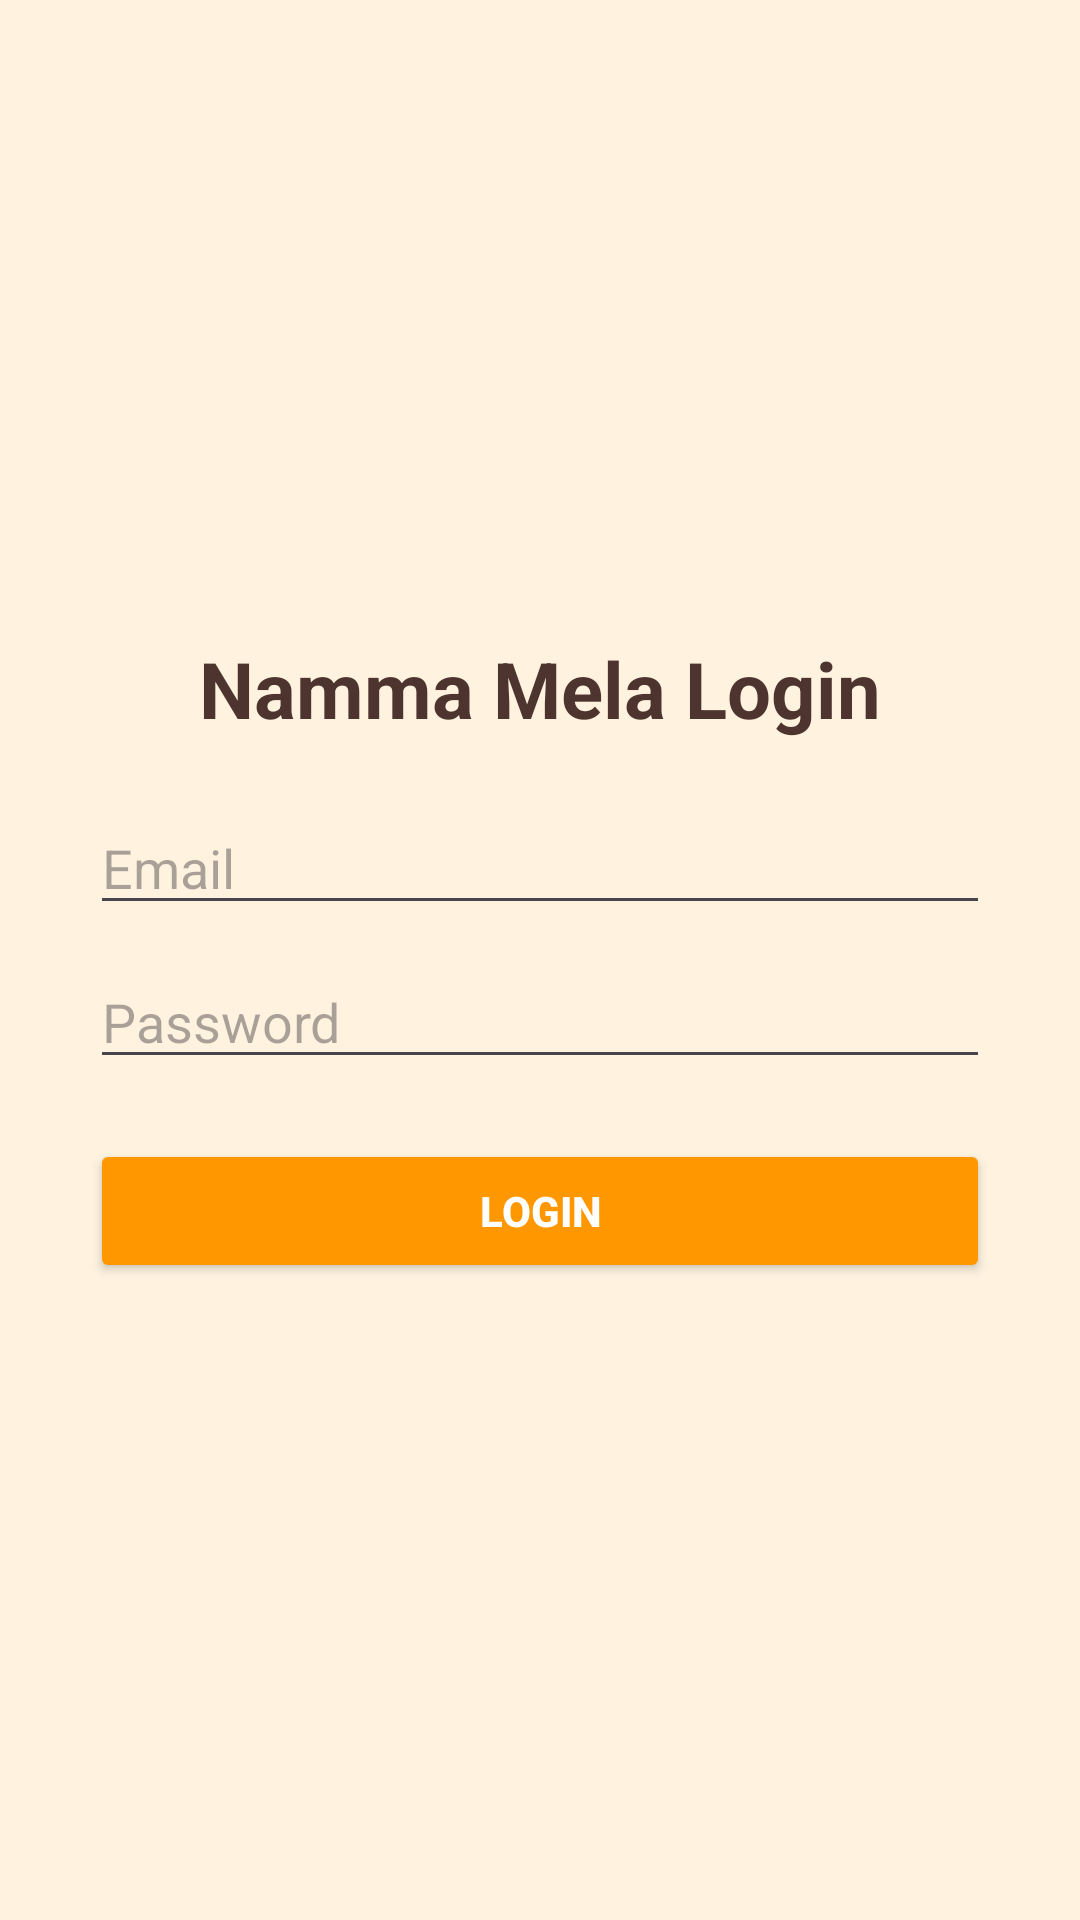

Android layout source for this screen:
<!-- AndroidManifest.xml: activity theme Theme.NammaMela -->
<!-- res/layout/activity_login.xml -->
<?xml version="1.0" encoding="utf-8"?>
<LinearLayout xmlns:android="http://schemas.android.com/apk/res/android"
    android:orientation="vertical"
    android:padding="30dp"
    android:layout_width="match_parent"
    android:layout_height="match_parent"
    android:gravity="center"
    android:background="#FFF3E0">

    <TextView
        android:text="Namma Mela Login"
        android:textSize="26sp"
        android:textStyle="bold"
        android:textColor="#4E342E"
        android:layout_width="wrap_content"
        android:layout_height="wrap_content"/>

    <EditText
        android:id="@+id/email"
        android:hint="Email"
        android:layout_width="match_parent"
        android:layout_height="wrap_content"
        android:layout_marginTop="20dp"
        android:inputType="textEmailAddress"
        android:importantForAutofill="no"/>

    <EditText
        android:id="@+id/password"
        android:hint="Password"
        android:inputType="textPassword"
        android:layout_width="match_parent"
        android:layout_height="wrap_content"
        android:layout_marginTop="10dp"
        android:importantForAutofill="no"/>

    <Button
        android:id="@+id/loginBtn"
        android:text="Login"
        android:layout_width="match_parent"
        android:layout_height="wrap_content"
        android:layout_marginTop="20dp"
        android:backgroundTint="#FF9800"
        android:textColor="#FFFFFF"
        android:textStyle="bold"/>

</LinearLayout>
<!-- resources referenced by this layout -->
<resources>
  <style name="Theme.NammaMela" parent="Theme.Material3.DayNight.NoActionBar" />
</resources>
